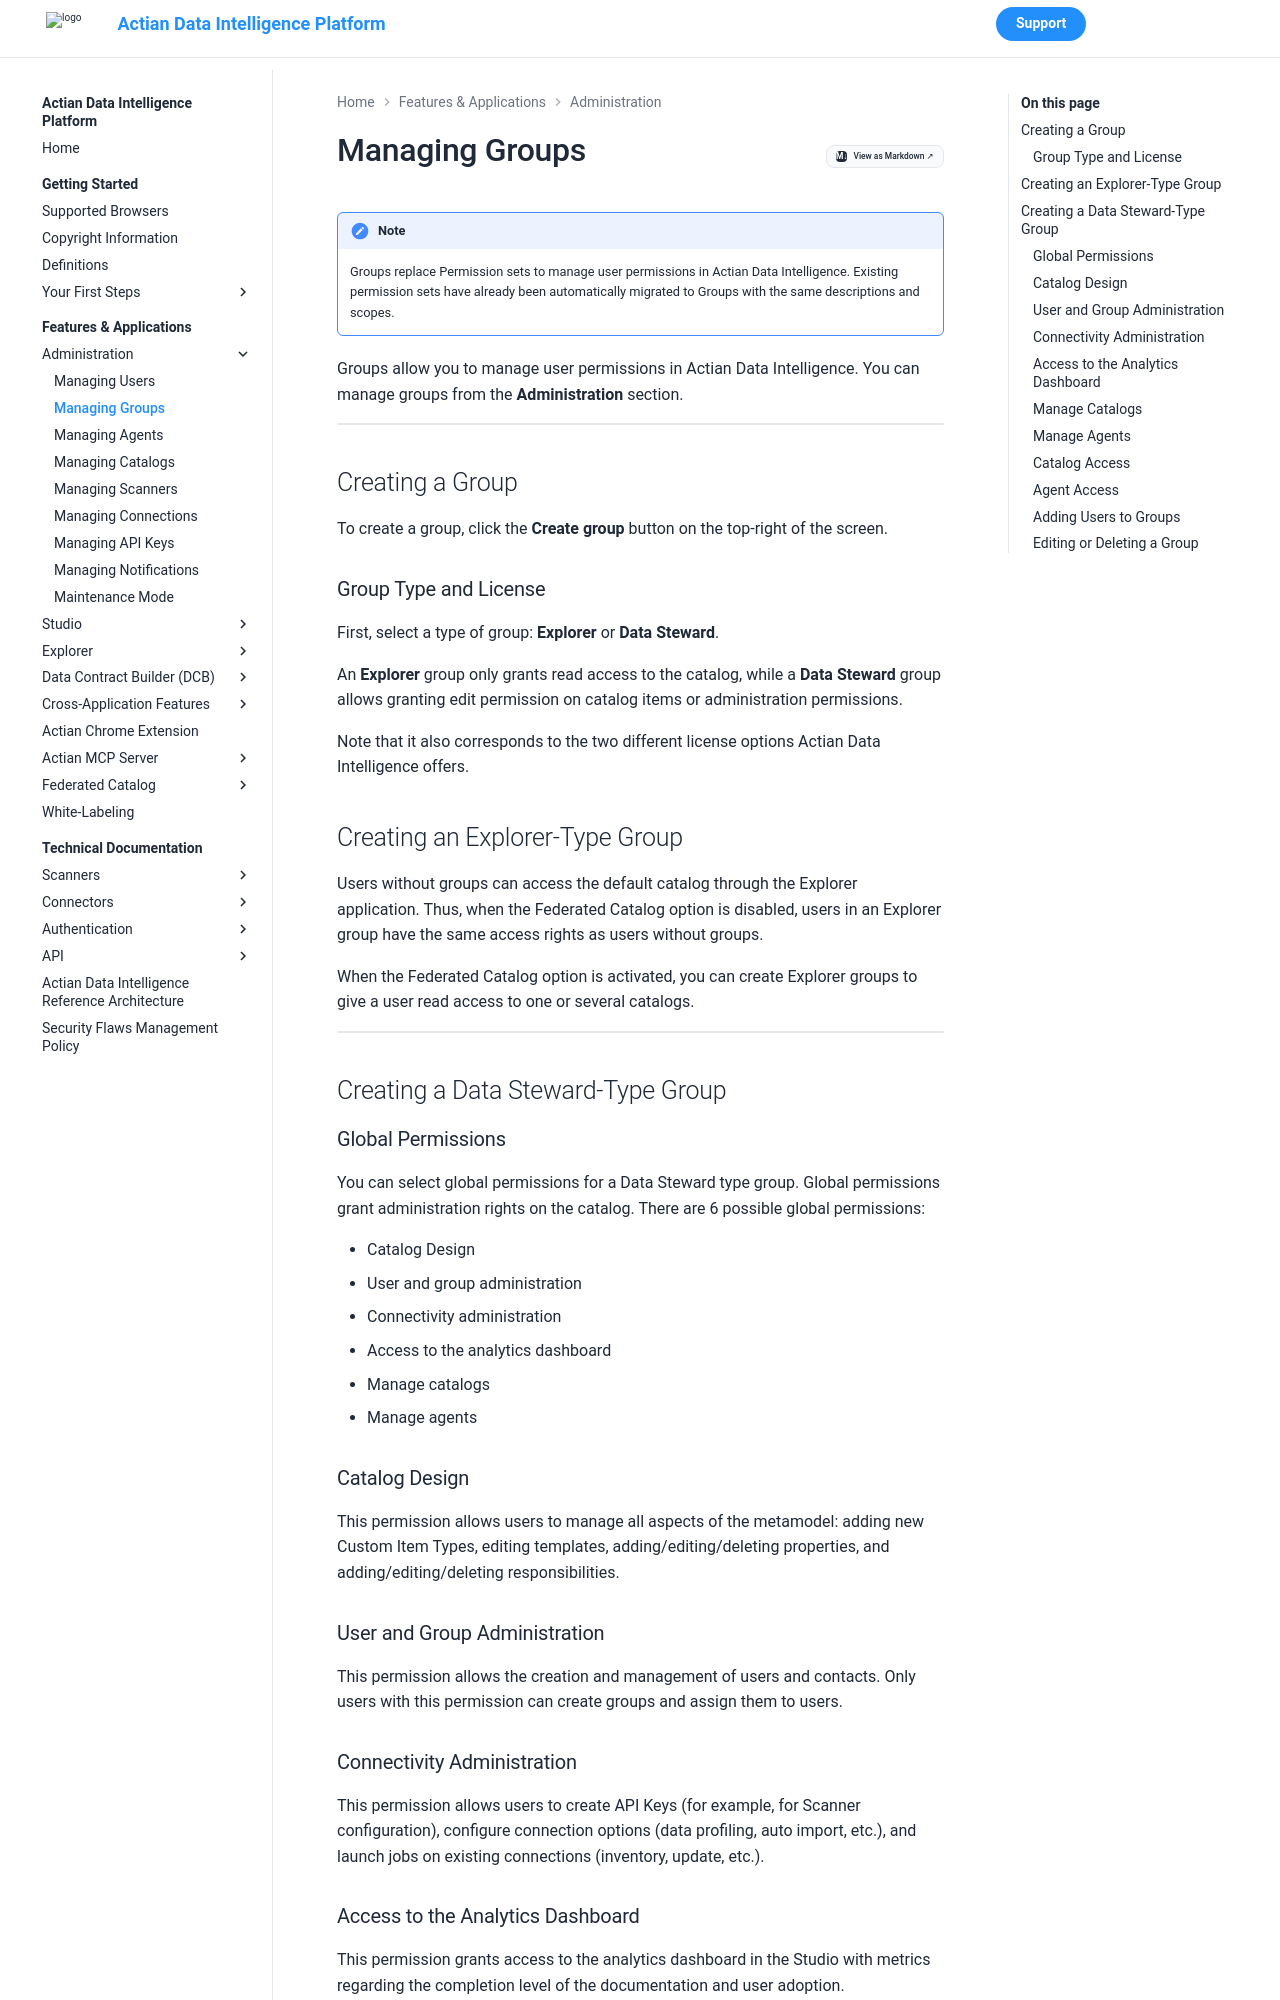

repository: ActianCorp/zeenea-platform-docs · page: latest/features-applications/administration/managing-groups.html · generator: mkdocs

# Managing Groups

!!! note
    Groups replace Permission sets to manage user permissions in Actian Data Intelligence. Existing permission sets have already been automatically migrated to Groups with the same descriptions and scopes.


Groups allow you to manage user permissions in Actian Data Intelligence. You can manage groups from the **Administration** section.

  ![](./images/group-create.png)

## Creating a Group

To create a group, click the **Create group** button on the top-right of the screen.

### Group Type and License

First, select a type of group: **Explorer** or **Data Steward**.

An **Explorer** group only grants read access to the catalog, while a **Data Steward** group allows granting edit permission on catalog items or administration permissions.

Note that it also corresponds to the two different license options Actian Data Intelligence offers.

## Creating an Explorer-Type Group

Users without groups can access the default catalog through the Explorer application. Thus, when the Federated Catalog option is disabled, users in an Explorer group have the same access rights as users without groups.

When the Federated Catalog option is activated, you can create Explorer groups to give a user read access to one or several catalogs.

  ![](./images/group-explorer-type.png)

## Creating a Data Steward-Type Group

### Global Permissions

You can select global permissions for a Data Steward type group. Global permissions grant administration rights on the catalog. There are 6 possible global permissions:

* Catalog Design
* User and group administration
* Connectivity administration
* Access to the analytics dashboard
* Manage catalogs
* Manage agents

### Catalog Design

This permission allows users to manage all aspects of the metamodel: adding new Custom Item Types, editing templates, adding/editing/deleting properties, and adding/editing/deleting responsibilities.

### User and Group Administration

This permission allows the creation and management of users and contacts. Only users with this permission can create groups and assign them to users.

### Connectivity Administration

This permission allows users to create API Keys (for example, for Scanner configuration), configure connection options (data profiling, auto import, etc.), and launch jobs on existing connections (inventory, update, etc.).
